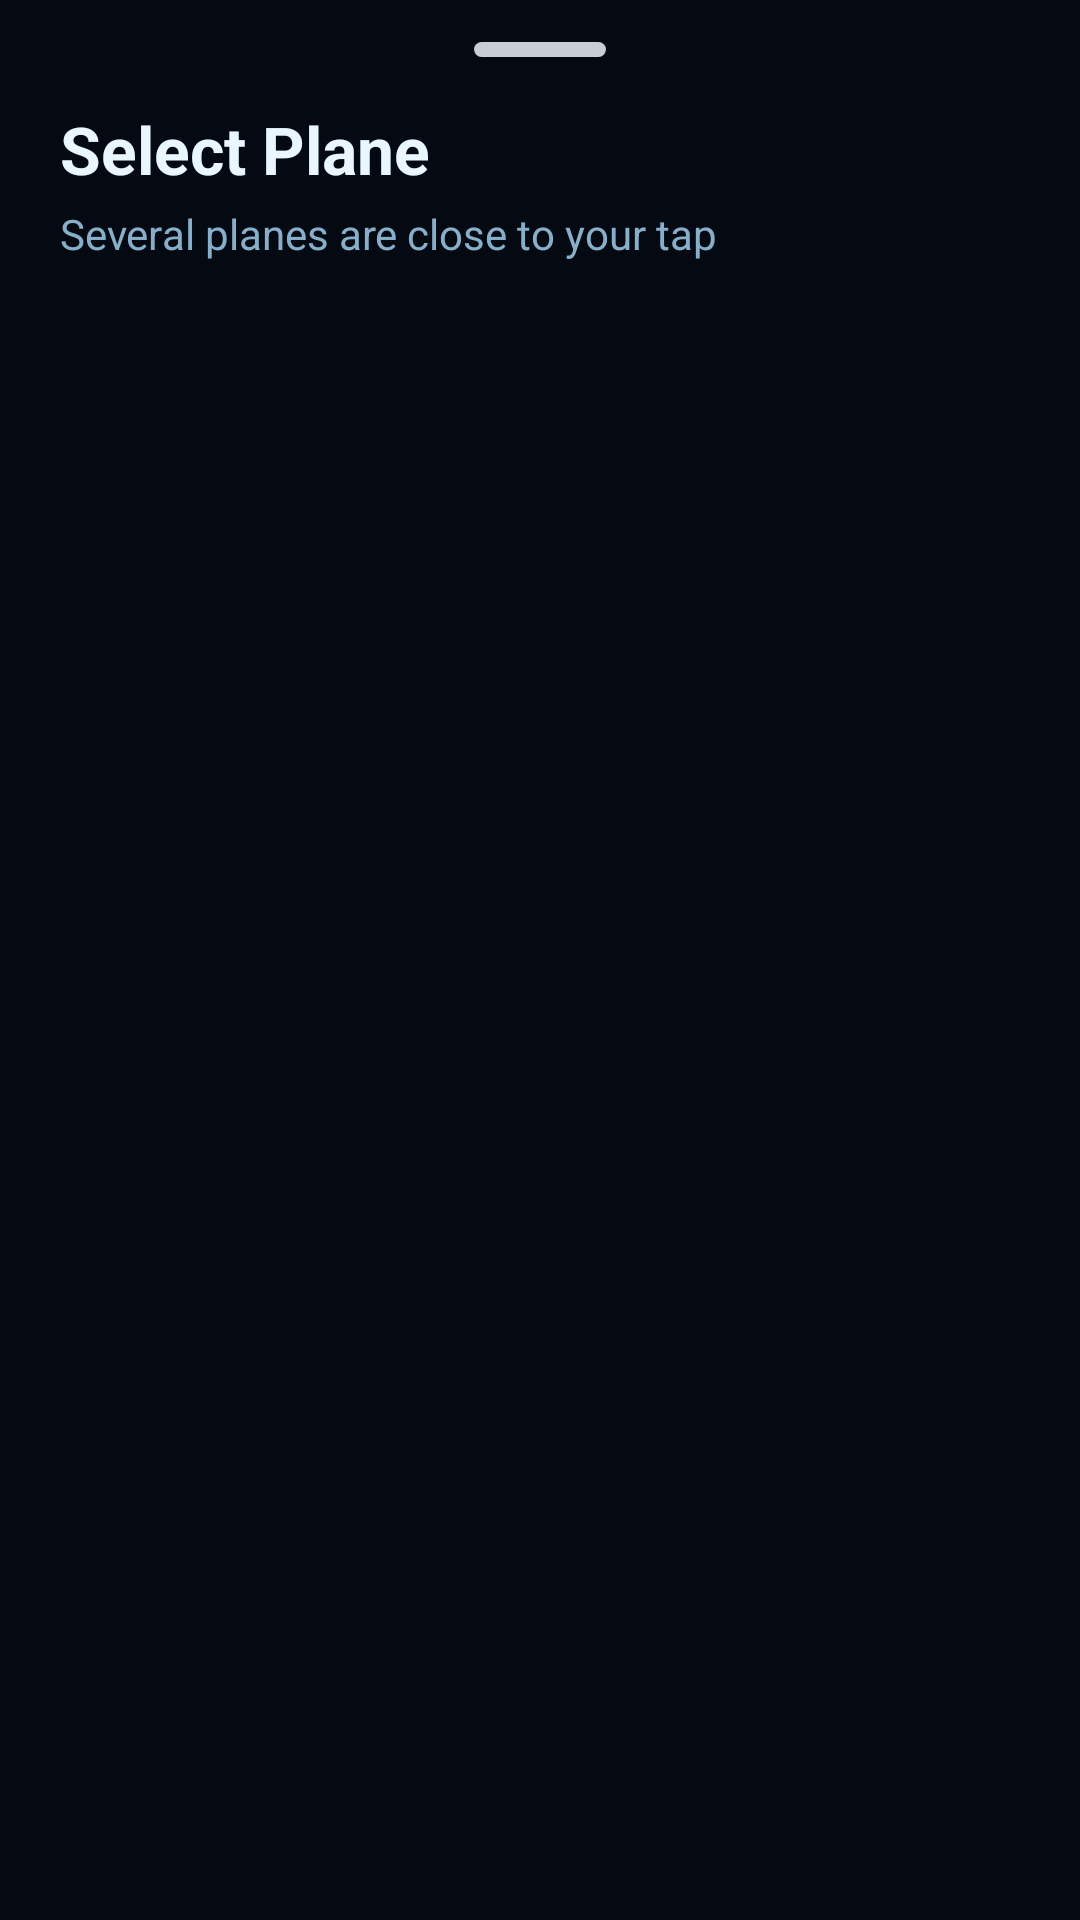

Android layout source for this screen:
<!-- AndroidManifest.xml: application theme Theme.PlaneHunter -->
<!-- res/layout/bottom_sheet_plane_chooser.xml -->
<?xml version="1.0" encoding="utf-8"?>
<LinearLayout xmlns:android="http://schemas.android.com/apk/res/android"
    android:layout_width="match_parent"
    android:layout_height="wrap_content"
    android:background="#050A12"
    android:orientation="vertical"
    android:paddingStart="20dp"
    android:paddingTop="14dp"
    android:paddingEnd="20dp"
    android:paddingBottom="24dp">

    <View
        android:layout_width="44dp"
        android:layout_height="5dp"
        android:layout_gravity="center_horizontal"
        android:layout_marginBottom="16dp"
        android:background="@drawable/bg_drag_handle" />

    <TextView
        android:id="@+id/textChooserTitle"
        android:layout_width="match_parent"
        android:layout_height="wrap_content"
        android:text="Select Plane"
        android:textColor="#EAF6FF"
        android:textSize="22sp"
        android:textStyle="bold" />

    <TextView
        android:id="@+id/textChooserSubtitle"
        android:layout_width="match_parent"
        android:layout_height="wrap_content"
        android:layout_marginTop="4dp"
        android:text="Several planes are close to your tap"
        android:textColor="#88AFC9"
        android:textSize="14sp" />

    <androidx.recyclerview.widget.RecyclerView
        android:id="@+id/recyclerPlanes"
        android:layout_width="match_parent"
        android:layout_height="wrap_content"
        android:layout_marginTop="14dp"
        android:nestedScrollingEnabled="false" />

</LinearLayout>
<!-- resources referenced by this layout -->
<resources>
  <!-- drawable bg_drag_handle (drawable) -->
  <?xml version="1.0" encoding="utf-8"?>
  <shape xmlns:android="http://schemas.android.com/apk/res/android">
      <solid android:color="#C9CDD6" />
      <corners android:radius="10dp" />
  </shape>
  <style name="Theme.PlaneHunter" parent="Base.Theme.PlaneHunter" />
  <style name="Base.Theme.PlaneHunter" parent="Theme.Material3.DayNight.NoActionBar">
          
          
      </style>
</resources>
